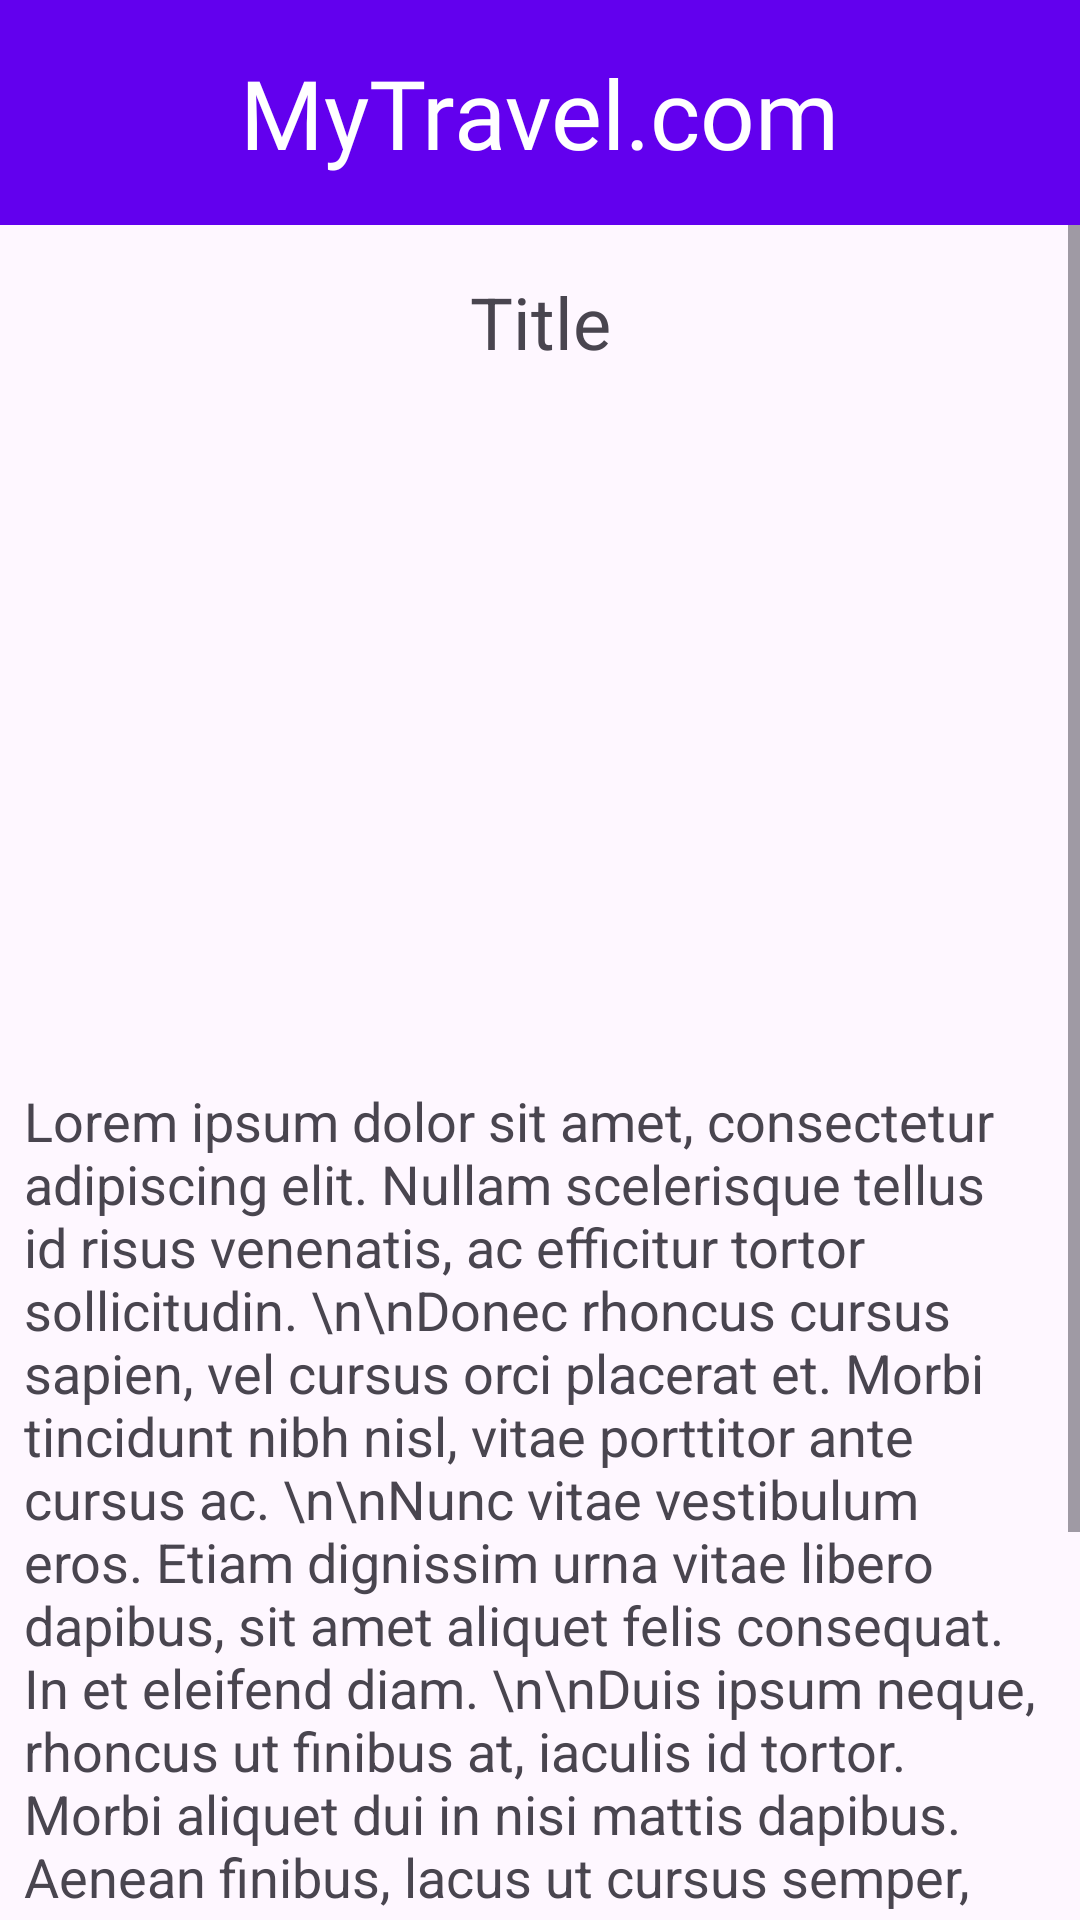

Reconstruct the res/layout file that produces this screen, plus the resources it refers to.
<!-- AndroidManifest.xml: application theme Theme.MyTravel -->
<!-- res/layout/activity_offer_detail.xml -->
<?xml version="1.0" encoding="utf-8"?>
<LinearLayout xmlns:android="http://schemas.android.com/apk/res/android"
    xmlns:app="http://schemas.android.com/apk/res-auto"
    xmlns:tools="http://schemas.android.com/tools"
    android:layout_width="match_parent"
    android:layout_height="wrap_content"
    android:orientation="vertical"
    tools:context=".OfferDetailActivity">

    <androidx.constraintlayout.widget.ConstraintLayout
        android:id="@+id/constraintLayout"
        android:layout_width="match_parent"
        android:layout_height="75dp"
        android:background="@color/purple_700"

        app:layout_constraintEnd_toEndOf="parent"
        app:layout_constraintStart_toStartOf="parent"
        app:layout_constraintTop_toTopOf="parent">

        <ImageView
            android:id="@+id/backToOffers"
            android:layout_width="wrap_content"
            android:layout_height="wrap_content"
            android:layout_marginStart="16dp"
            android:layout_marginTop="16dp"
            app:layout_constraintStart_toStartOf="parent"
            app:layout_constraintTop_toTopOf="parent"
            app:srcCompat="@drawable/ic_back_arrow"
            android:contentDescription="@string/back_button" />


        <TextView
            android:layout_width="wrap_content"
            android:layout_height="wrap_content"
            android:fontFamily="@font/typographica"
            android:text="@string/mytravel_com"
            android:textColor="@color/white"
            android:textSize="32sp"
            app:layout_constraintBottom_toBottomOf="parent"
            app:layout_constraintEnd_toEndOf="parent"
            app:layout_constraintStart_toStartOf="parent"
            app:layout_constraintTop_toTopOf="parent" />


    </androidx.constraintlayout.widget.ConstraintLayout>

    <ScrollView
        android:layout_width="match_parent"
        android:layout_height="match_parent"
        app:layout_constraintEnd_toEndOf="parent"
        app:layout_constraintStart_toStartOf="parent"
        app:layout_constraintTop_toBottomOf="@+id/constraintLayout">

        <LinearLayout
            android:layout_width="match_parent"
            android:layout_height="wrap_content"
            android:layout_marginLeft="8dp"
            android:layout_marginTop="16dp"
            android:layout_marginRight="8dp"
            android:orientation="vertical">

            <TextView
                android:id="@+id/offerDetailTitle"
                android:layout_width="match_parent"
                android:layout_height="wrap_content"
                android:layout_marginBottom="12dp"
                android:layout_weight="1"
                android:text="@string/offer_title"
                android:textAlignment="center"
                android:textSize="24sp" />

            <ImageView
                android:id="@+id/offerDetailImage"
                android:layout_width="380dp"
                android:layout_height="210dp"
                android:layout_gravity="center_horizontal"
                android:layout_weight="1"
                android:scaleType="fitXY"
                tools:srcCompat="@tools:sample/avatars"
                android:contentDescription="@string/offer_image" />

            <TextView
                android:id="@+id/offerDetailText"
                android:layout_width="match_parent"
                android:layout_height="wrap_content"
                android:layout_marginTop="16dp"
                android:layout_weight="1"
                android:text="Lorem ipsum dolor sit amet, consectetur adipiscing elit. Nullam scelerisque tellus id risus venenatis, ac efficitur tortor sollicitudin. \n\nDonec rhoncus cursus sapien, vel cursus orci placerat et. Morbi tincidunt nibh nisl, vitae porttitor ante cursus ac. \n\nNunc vitae vestibulum eros. Etiam dignissim urna vitae libero dapibus, sit amet aliquet felis consequat. In et eleifend diam. \n\nDuis ipsum neque, rhoncus ut finibus at, iaculis id tortor. Morbi aliquet dui in nisi mattis dapibus. Aenean finibus, lacus ut cursus semper, dolor tellus placerat ante, ac suscipit quam quam a eros. \n\nNulla tincidunt sapien sed sapien pretium, non dignissim nibh vulputate."
                android:textSize="18sp" />

            <Button
                android:id="@+id/reservationButton"
                android:layout_width="wrap_content"
                android:layout_height="wrap_content"
                android:layout_gravity="center"
                android:layout_marginTop="8dp"
                android:layout_weight="1"
                android:paddingStart="50dp"
                android:paddingEnd="50dp"
                android:layout_marginBottom="30dp"
                android:text="@string/reservation_button"
                android:textColor="@color/white"
                android:textSize="16sp"
                android:textStyle="bold" />
        </LinearLayout>
    </ScrollView>

</LinearLayout>
<!-- resources referenced by this layout -->
<resources>
  <color name="purple_700">#FF6200EE</color>
  <color name="white">#FFFFFFFF</color>
  <string name="back_button">back_button</string>
  <string name="mytravel_com">MyTravel.com</string>
  <string name="offer_image">offer_image</string>
  <string name="offer_title">Title</string>
  <string name="reservation_button">Rezerwuj</string>
  <style name="Theme.MyTravel" parent="Theme.Material3.DayNight.NoActionBar">
          
          <item name="colorPrimary">@color/purple_200</item>
          <item name="colorPrimaryVariant">@color/purple_700</item>
          <item name="colorOnPrimary">@color/black</item>
          
          <item name="colorSecondary">@color/purple_200</item>
          <item name="colorSecondaryVariant">@color/purple_700</item>
          <item name="colorOnSecondary">@color/black</item>
          
          <item name="android:statusBarColor">?attr/colorPrimaryVariant</item>
          
      </style>
  <color name="purple_200">#FFBB86FC</color>
  <color name="black">#FF000000</color>
</resources>
